Dataset: pet-recognition (GitHub, BinhMisfit/pet-recognition). Classes: cat, dog.

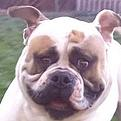
Label: dog

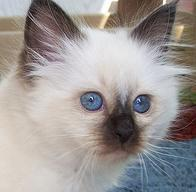
Label: cat

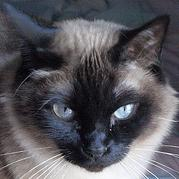
Label: cat

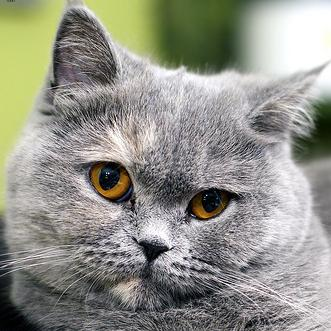
Label: cat

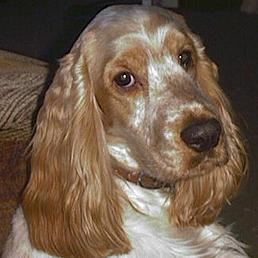
Label: dog

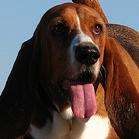
Label: dog
